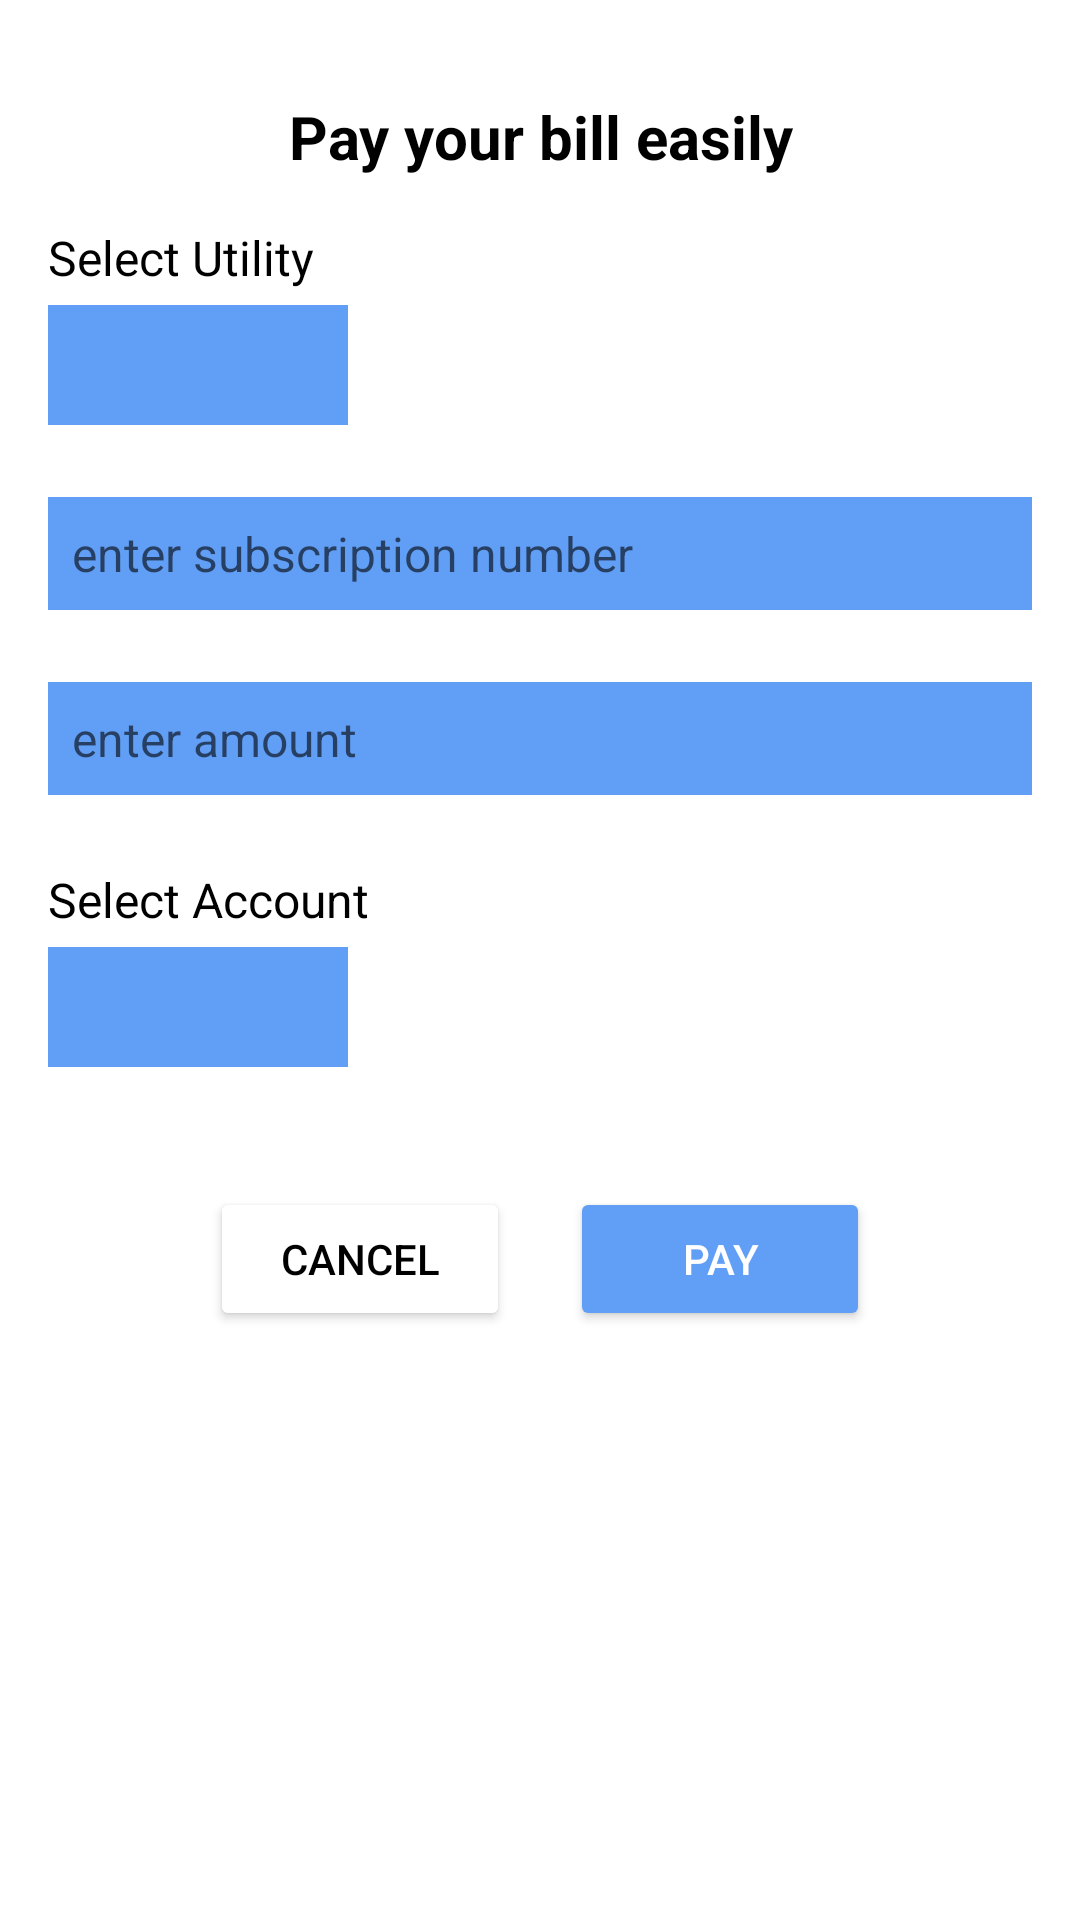

The Android layout XML behind this screen, and the referenced resources:
<!-- AndroidManifest.xml: application theme Theme.MyApplication -->
<!-- res/layout/layout_pay_bill.xml -->
<?xml version="1.0" encoding="utf-8"?>
<LinearLayout xmlns:android="http://schemas.android.com/apk/res/android"
    xmlns:tools="http://schemas.android.com/tools"
    android:layout_width="match_parent"
    android:layout_height="match_parent"
    android:background="@color/white"
    android:orientation="vertical"
    android:padding="16dp"
    tools:context=".CustomDialogClass">

    <TextView

        android:layout_width="match_parent"
        android:layout_height="wrap_content"
        android:layout_gravity="center"
        android:gravity="center"
        android:paddingTop="16dp"
        android:paddingBottom="16dp"
        android:text="Pay your bill easily"
        android:textColor="@color/black"
        android:textSize="20sp"
        android:textStyle="bold" />



    <ScrollView
        android:layout_width="match_parent"
        android:layout_height="match_parent">

        <LinearLayout
            android:layout_width="match_parent"
            android:layout_height="wrap_content"

            android:orientation="vertical"
            android:paddingBottom="24dp">

            <TextView
                android:layout_width="wrap_content"
                android:layout_height="wrap_content"
                android:text="Select Utility"
                android:textColor="@color/black"
                android:textSize="16sp" />

            <Spinner
                android:id="@+id/spinnerUtility"
                android:layout_width="100dp"
                android:layout_height="40dp"
                android:layout_marginTop="5dp"
                android:background="#FF619FF6"
                android:backgroundTint="#FF619FF6"
                android:popupBackground="#FF619FF6" />


            <EditText
                android:id="@+id/edtSubscription"
                android:layout_width="match_parent"
                android:layout_height="wrap_content"
                android:layout_marginTop="24dp"
                android:background="#FF619FF6"
                android:digits="0123456789"
                android:hint="enter subscription number"
                android:imeOptions="actionNext"
                android:inputType="number"
                android:padding="8dp"
                android:textColor="@color/white"
                android:textSize="16sp" />

            <EditText
                android:id="@+id/edtAmount"
                android:layout_width="match_parent"
                android:layout_height="wrap_content"
                android:layout_marginTop="24dp"
                android:background="#FF619FF6"
                android:digits="0123456789"
                android:hint="enter amount"
                android:imeOptions="actionNext"
                android:inputType="number"
                android:padding="8dp"
                android:textColor="@color/white"
                android:textSize="16sp" />


            <TextView
                android:layout_width="wrap_content"
                android:layout_height="wrap_content"
                android:layout_marginTop="24dp"
                android:text="Select Account"
                android:textColor="@color/black"
                android:textSize="16sp" />

            <Spinner
                android:id="@+id/spinnerAccount"
                android:layout_width="100dp"
                android:layout_height="40dp"
                android:layout_marginTop="5dp"
                android:background="#FF619FF6"
                android:backgroundTint="#FF619FF6"
                android:popupBackground="#FF619FF6" />


            <LinearLayout
                android:layout_width="wrap_content"
                android:layout_height="wrap_content"
                android:layout_gravity="center"
                android:layout_marginTop="40dp"
                android:orientation="horizontal">

                <Button
                    android:id="@+id/btn_cancle"
                    android:layout_width="100dp"
                    android:layout_height="wrap_content"
                    android:layout_marginEnd="10dp"
                    android:backgroundTint="@color/white"
                    android:text="Cancel"
                    android:textColor="@color/black" />

                <Button
                    android:id="@+id/btn_pay"
                    android:layout_width="100dp"
                    android:layout_height="wrap_content"
                    android:layout_marginStart="10dp"
                    android:backgroundTint="#FF619FF6"
                    android:text="Pay"
                    android:textColor="@color/white" />
            </LinearLayout>
				
			
        </LinearLayout>


    </ScrollView>

</LinearLayout>
<!-- resources referenced by this layout -->
<resources>
  <color name="black">#FF000000</color>
  <color name="white">#FFFFFFFF</color>
  <style name="Theme.MyApplication" parent="Theme.MaterialComponents.DayNight.NoActionBar">
          
          <item name="colorPrimary">@color/purple_500</item>
          <item name="colorPrimaryVariant">@color/purple_700</item>
          <item name="colorOnPrimary">@color/white</item>
          
          <item name="colorSecondary">@color/teal_200</item>
          <item name="colorSecondaryVariant">@color/teal_700</item>
          <item name="colorOnSecondary">@color/black</item>
          
          <item name="android:statusBarColor" tools:targetApi="l">?attr/colorPrimaryVariant</item>
          
      </style>
  <color name="purple_500">#FF036BDA</color>
  <color name="purple_700">#FF4C90EE</color>
  <color name="teal_200">#FF03DAC5</color>
  <color name="teal_700">#FF018786</color>
</resources>
